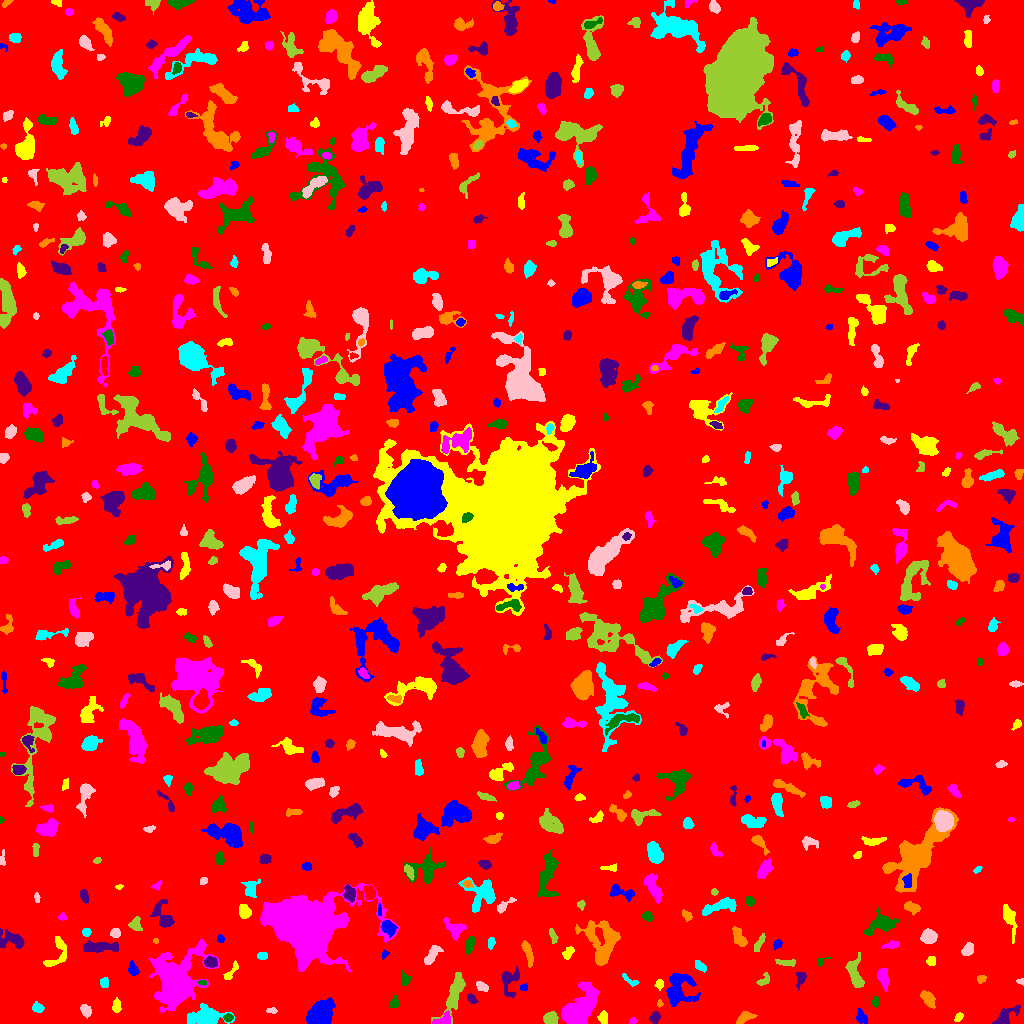

The table this chart was drawn from, first rows:
ID, X, Y, A, B, theta, total_flux, mu_max, mu_median, mu_mean, R_fwhm, R_e, R10, R90, x_start, x_end, y_start, y_end, area, greylevel
0, 511.5, 514.1, 298.6, 296.5, 1.539, 1436922, 13.0, 1.0, 1.684, 28.9, 236.4, 90.49, 390.2, 0, 1023, 0, 1023, 853461, 1.684
1, 318.6, 6.989, 6.703, 4.635, 0.8206, 5545, 41.0, 6.0, 9.694, 4.886, 5.67, 2.111, 10.79, 306, 335, 0, 26, 572, 13.69
2, 603.2, 5.631, 3.047, 2.295, -1.421, 463.0, 9.0, 4.0, 4.209, 3.613, 3.338, 1.262, 5.232, 597, 607, 0, 13, 110, 8.209
3, 632.9, 2.51, 1.893, 1.552, 0.5607, 102.0, 4.0, 2.0, 2.17, 3.192, 2.111, 0.7979, 3.338, 629, 637, 0, 6, 47, 6.17
4, 228.1, 5.699, 2.383, 1.793, 0.06459, 335.0, 8.0, 5.0, 4.718, 3.827, 2.646, 1.128, 4.107, 223, 233, 2, 10, 71, 10.72
5, 655, 6.125, 2.806, 1.92, 1.178, 216.0, 5.0, 2.0, 1.982, 3.613, 2.932, 1.128, 4.549, 649, 660, 0, 12, 109, 6.982
6, 744.5, 6.091, 4.685, 2.423, 0.4421, 340.0, 4.0, 2.0, 2.125, 6.129, 4.107, 1.596, 6.283, 736, 757, 0, 12, 160, 6.125
7, 206.4, 6.107, 9.574, 4.112, 0.04371, 2126, 12.0, 3.0, 3.974, 6.358, 6.747, 2.459, 11.14, 187, 235, 0, 20, 535, 7.974
8, 271.2, 13.09, 2.237, 1.41, -0.2183, 87.0, 4.0, 1.0, 1.45, 2.877, 2.111, 0.7979, 3.478, 266, 277, 10, 16, 60, 11.45
9, 551.2, 4.946, 2.957, 2.869, -1.447, 630.0, 9.0, 4.0, 3.795, 4.583, 3.7, 1.493, 5.754, 543, 558, 0, 12, 166, 9.795
10, 62.58, 8.988, 5.165, 2.539, -1.101, 656.0, 7.0, 3.0, 3.399, 5.441, 4.334, 1.693, 6.723, 53, 69, 0, 18, 193, 7.399
11, 860.9, 6.388, 3.745, 2.498, -1.096, 268.0, 5.0, 2.0, 2.015, 3.09, 3.7, 1.262, 5.781, 856, 867, 0, 15, 133, 7.015
12, 958.4, 6.059, 2.373, 1.413, 0.9024, 101.0, 3.0, 1.0, 1.464, 3.192, 2.326, 0.9772, 3.7, 954, 963, 2, 11, 69, 6.464
13, 442.8, 3.074, 4.726, 2.528, 0.4127, 582.0, 9.0, 3.0, 3.906, 4.146, 3.613, 1.493, 5.89, 432, 450, 0, 13, 149, 9.906
14, 394.7, 20.47, 2.764, 2.083, 1.409, 313.0, 7.0, 3.0, 3.162, 3.568, 2.932, 1.128, 4.787, 390, 399, 15, 29, 99, 7.162
15, 1005, 6.173, 6.976, 3.069, 0.6977, 966.0, 10.0, 3.0, 3.864, 5.262, 4.514, 1.693, 7.527, 992, 1020, 0, 18, 250, 7.864
16, 659.5, 19.57, 1.588, 1.226, 1.536, 51.0, 3.0, 1.0, 1.244, 2.257, 1.784, 0.5642, 2.821, 657, 663, 16, 24, 41, 6.244
17, 37.05, 15.43, 2.463, 1.974, -0.5408, 186.0, 6.0, 2.0, 1.755, 2.877, 2.706, 0.9772, 4.442, 32, 44, 11, 22, 106, 6.755
18, 85.47, 13.15, 3.204, 2.288, -0.9886, 332.0, 6.0, 3.0, 2.721, 4.514, 3.478, 1.262, 5.382, 80, 91, 5, 19, 122, 6.721
19, 454.4, 31, 11.8, 3.404, 1.199, 1220, 7.0, 2.0, 2.579, 6.129, 6.358, 2.394, 10.43, 431, 465, 0, 51, 473, 6.579
20, 262.9, 26.36, 11.82, 5.326, -0.6116, 3574, 13.0, 4.0, 4.588, 8.078, 7.939, 3.141, 13.13, 243, 291, 7, 42, 779, 8.588
21, 678, 33.99, 7.978, 7.221, -1.392, 1986, 9.0, 3.0, 3.219, 6.933, 7.247, 2.706, 11.9, 666, 700, 17, 50, 617, 7.219
22, 116.2, 17.14, 2.969, 1.697, -1.532, 201.0, 5.0, 2.0, 1.827, 3.568, 2.877, 1.128, 4.37, 112, 121, 11, 26, 110, 7.827
23, 577.2, 11.1, 8.43, 4.974, 0.8923, 11340, 60.0, 5.0, 12.22, 6.482, 6.433, 2.459, 12.44, 561, 598, 0, 42, 928, 16.22
24, 875.5, 21.74, 2.293, 1.634, -0.0, 86.0, 3.0, 1.0, 1.162, 2.877, 2.459, 0.7979, 3.868, 872, 879, 16, 27, 74, 6.162
25, 471.5, 24.51, 2.579, 1.864, -0.9227, 209.0, 6.0, 2.0, 2.459, 3.568, 2.821, 0.9772, 4.406, 467, 478, 20, 30, 85, 7.459
26, 928.3, 24.66, 4.163, 2.338, -0.9652, 453.0, 7.0, 2.0, 2.422, 3.909, 3.868, 1.493, 6.257, 920, 935, 15, 33, 187, 8.422
27, 104, 40.87, 2.134, 1.933, -1.323, 169.0, 5.0, 2.0, 1.965, 3.141, 2.585, 0.9772, 4.184, 100, 108, 36, 46, 86, 6.965
28, 481.7, 36.98, 3.336, 1.971, -0.5379, 307.0, 6.0, 3.0, 2.896, 4.514, 3.29, 1.262, 5.015, 476, 488, 32, 42, 106, 6.896
29, 855.3, 49.51, 8.456, 3.493, -1.344, 1102, 8.0, 3.0, 3.36, 6.676, 5.781, 2.185, 8.956, 845, 864, 36, 71, 328, 7.36
30, 1005, 41.87, 2.204, 1.244, 1.356, 54.0, 2.0, 1.0, 0.7297, 3.523, 2.034, 0.7979, 3.241, 1001, 1010, 37, 46, 74, 5.73
31, 523.5, 35.61, 1.844, 1.434, 0.0, 66.0, 3.0, 1.0, 1.269, 2.523, 2.111, 0.7979, 3.338, 520, 527, 33, 40, 52, 7.269
32, 659.4, 39.69, 1.932, 1.737, 1.363, 74.0, 3.0, 1.0, 0.9737, 2.646, 2.257, 0.7979, 3.568, 654, 663, 33, 44, 76, 5.974
33, 883.5, 45.97, 5.216, 2.456, -1.354, 659.0, 7.0, 3.0, 3.345, 5.412, 4.442, 1.784, 6.84, 877, 889, 32, 55, 197, 7.345
34, 201.7, 41.22, 2.046, 1.114, -0.06478, 109.0, 6.0, 2.0, 2.477, 2.523, 1.871, 0.5642, 2.985, 197, 206, 38, 43, 44, 10.48
35, 800.5, 44.78, 3.932, 2.247, 1.316, 354.0, 6.0, 2.0, 2.766, 4.442, 3.478, 1.262, 5.557, 796, 806, 33, 51, 128, 6.766
36, 981, 44.62, 2.414, 2.011, 0.3576, 144.0, 4.0, 2.0, 2.057, 3.909, 2.585, 0.9772, 4.068, 977, 986, 40, 48, 70, 6.057
37, 630.8, 42.82, 5.432, 1.824, -0.5152, 157.0, 4.0, 1.0, 1.602, 3.742, 3.141, 0.9772, 5.078, 622, 639, 37, 50, 98, 5.602
38, 1021, 42.04, 1.95, 1.263, -0.06816, 51.0, 3.0, 1.0, 1.186, 2.257, 1.871, 0.5642, 2.877, 1016, 1023, 38, 45, 43, 6.186
39, 763.4, 43.15, 4.118, 2.309, 0.8241, 254.0, 6.0, 2.0, 2.396, 3.7, 3.192, 1.128, 4.983, 756, 769, 38, 51, 106, 6.396
40, 120.5, 37.46, 3.768, 2.32, 1.565, 580.0, 8.0, 4.0, 4.394, 5.262, 3.827, 1.596, 5.726, 116, 126, 31, 47, 132, 7.394
41, 133, 53.39, 3.01, 2.214, -1.119, 289.0, 6.0, 2.0, 2.369, 3.7, 2.932, 1.128, 5.046, 128, 139, 48, 63, 122, 7.369
42, 231.1, 51.68, 6.347, 1.783, 0.9534, 327.0, 5.0, 2.0, 2.659, 4.406, 3.613, 1.382, 5.557, 223, 238, 44, 63, 123, 6.659
43, 303, 97.49, 16.81, 11.62, -0.4087, 95773, 90.0, 11.0, 21.51, 16.47, 15.61, 6.024, 26.24, 260, 399, 52, 140, 4453, 25.51
44, 405.6, 43.82, 2.559, 2.065, 1.374, 133.0, 3.0, 1.0, 1.198, 3.909, 2.932, 1.128, 4.37, 401, 410, 38, 54, 111, 6.198
45, 509.2, 42.46, 7.453, 4.398, 1.389, 582.0, 5.0, 2.0, 2.042, 5.046, 5.262, 1.954, 8.444, 502, 519, 26, 57, 285, 6.042
46, 528, 70.19, 6.403, 1.683, -1.278, 295.0, 4.0, 1.0, 1.586, 5.412, 3.827, 1.493, 6.155, 521, 533, 56, 83, 186, 6.586
47, 699.9, 57.64, 3.711, 1.778, -0.6958, 195.0, 4.0, 2.0, 1.893, 4.478, 3.192, 1.382, 4.82, 695, 706, 51, 63, 103, 6.893
48, 432.3, 69.37, 6.079, 2.532, 0.9539, 382.0, 4.0, 2.0, 1.91, 6.58, 4.754, 1.693, 7.136, 424, 443, 59, 78, 200, 5.91
49, 786.7, 60.98, 4.896, 1.447, -0.02716, 192.0, 3.0, 2.0, 1.613, 4.687, 3.385, 1.382, 5.046, 775, 795, 57, 64, 119, 6.613
50, 835.2, 70.6, 9.809, 2.896, 0.6197, 513.0, 7.0, 2.0, 2.321, 3.568, 4.297, 1.596, 7.247, 816, 846, 55, 80, 221, 6.321
51, 384.5, 69.15, 2.312, 1.507, 1.092, 95.0, 4.0, 1.0, 1.863, 2.821, 2.111, 0.7979, 3.523, 382, 389, 64, 74, 51, 6.863
52, 931.2, 62.57, 2.499, 2.295, 0.2023, 192.0, 3.0, 2.0, 2.286, 4.687, 3.141, 1.382, 4.583, 926, 935, 58, 67, 84, 6.286
53, 176.3, 38.12, 11.05, 8.477, 1.285, 22438, 72.0, 4.0, 10.98, 7.818, 8.74, 3.29, 17.93, 148, 219, 11, 84, 2043, 14.98
54, 820.6, 61.49, 3.471, 1.798, 0.6055, 112.0, 4.0, 1.0, 1.75, 2.877, 2.257, 0.7979, 3.989, 817, 831, 57, 66, 64, 7.75
55, 210.3, 61.6, 2.772, 2.374, -0.6342, 227.0, 4.0, 2.0, 1.707, 4.82, 3.241, 1.262, 4.853, 204, 217, 56, 68, 133, 8.707
56, 603, 81.45, 11.92, 8.451, -1.47, 2719, 8.0, 3.0, 3.055, 9.657, 8.759, 3.385, 14.31, 575, 620, 58, 103, 890, 7.055
57, 261.6, 67.54, 2.392, 1.761, 0.06198, 95.0, 3.0, 1.0, 1.218, 2.764, 2.459, 0.9772, 4.107, 257, 267, 64, 71, 78, 6.218
58, 967.4, 73.65, 3.159, 2.373, 0.9274, 469.0, 9.0, 3.0, 3.423, 3.432, 3.432, 1.262, 5.614, 961, 973, 68, 81, 137, 7.423
59, 759.4, 80.85, 5.483, 1.644, 1.092, 220.0, 4.0, 2.0, 1.833, 5.14, 3.785, 1.382, 5.528, 754, 765, 72, 90, 120, 5.833
... 657 more rows
